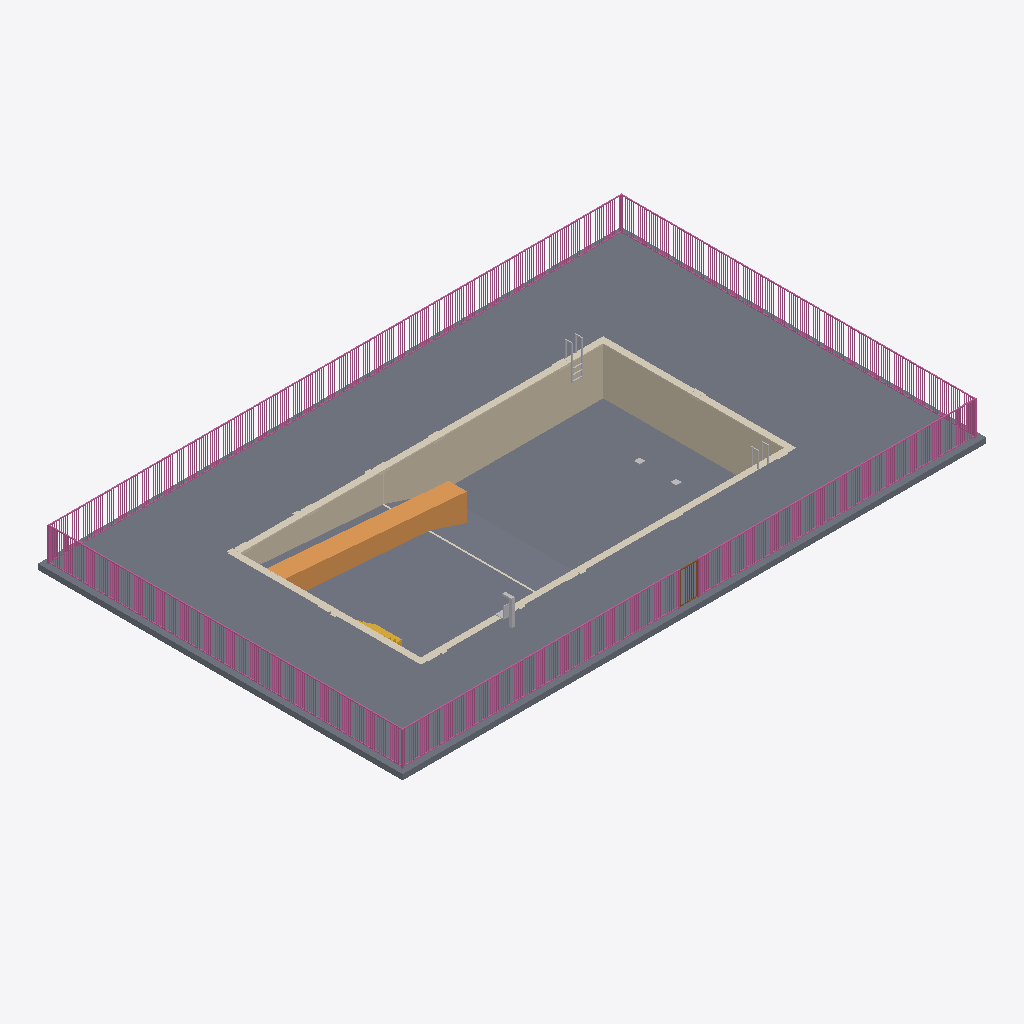
Isometric view of an IFC building model (IFC-SPF (STEP), schema IFC4, length unit metre), seen from the south-west, elements coloured by IFC class: 5 other elements (light grey), 2 slabs (grey), 2 coverings (cream), 1 railing (pink), 1 wall (beige), 1 ramp (orange), 1 door (brown), 1 stair (yellow).
Extent 32.0 m × 20.0 m × 4.8 m (x, y, z). Storeys (1): Level 1 at 0.00 m. Elements (14): 4 IfcFurniture, 2 IfcCovering, 2 IfcSlab, 1 IfcDoor, 1 IfcRailing, 1 IfcRamp, 1 IfcStair, 1 IfcTransportElement, 1 IfcWall.

HEADER;
FILE_DESCRIPTION(('ViewDefinition [CoordinationView]'),'2;1');
FILE_NAME('','2026-11-11T09:01:56',(''),(''),'IfcOpenShell 0.8.0','IfcOpenShell 0.8.0','');
FILE_SCHEMA(('IFC4'));
ENDSEC;
DATA;
#9=IFCPROJECT('3U2Xu6KM1AXfoDZed3gkC7',$,'Project',$,$,$,$,(#8),#5);
#10=IFCSITE('05umArUQ9DAPLpwML$0Jcv',$,'Site',$,$,$,$,$,.ELEMENT.,$,$,$,$,$);
#12=IFCBUILDING('31i3$mGt1FUfgAr2$cXM3z',$,'Building',$,$,$,$,$,.ELEMENT.,$,$,$);
#14=IFCBUILDINGSTOREY('38F_33lfb0uhKJeUoeq0sk',$,'Level 1',$,$,$,$,$,.ELEMENT.,0.0);
#17=IFCSLAB('3LoQSpMGj8cOYZRHy1Bl_1',$,$,$,$,#38,#51,$,.FLOOR.);
#603=IFCSLAB('3mvJxHhqD6fgHN3Ytf5Ys8',$,'Pool base slab','rxd:pool',$,#606,#794,$,.BASESLAB.);
#19=IFCRAILING('0oqq6b1Mv5z8D1542VRtL$',$,$,$,$,#3645,#27447,$,.GUARDRAIL.);
#153=IFCWALL('2NEqpxmr947Bn6_jHbR6$j',$,'Pool shell walls','rxd:pool',$,#156,#602,$,.SOLIDWALL.);
#795=IFCCOVERING('13OE8d03n3Qg6c7ygjE_ZH',$,'Pool coping','rxd:pool','COPING',#798,#946,$,.USERDEFINED.);
#1201=IFCRAMP('2DxMh$$WjBQgZofbyBDCmo',$,'Pool sloped entries','rxd:pool',$,#1204,#1330,$,.STRAIGHT_RUN_RAMP.);
#1331=IFCCOVERING('1Iu44_xhnBvB2PZzjrjizS',$,'Pool depth markings','rxd:pool','DEPTHMARKING',#1334,#3444,$,.USERDEFINED.);
#28=IFCTRANSPORTELEMENT('1mzF8cCMj0zxYm01YMvsLP',$,$,$,'Pool Lift',#124,#129,$,.USERDEFINED.);
#20=IFCDOOR('3V9y9uHgzD3xRvtwsMj11x',$,'Gate',$,$,#27450,#27760,$,1.85,1.0,.GATE.,.SINGLE_SWING_LEFT.,$);
#26=IFCFURNITURE('2AkgW4lO945ufCPd9SirP5',$,$,$,'Pool Ladder',#104,#109,$,.USERDEFINED.);
#947=IFCSTAIR('2g2fet_Rb8cO1Ueqw4PgfD',$,'Pool stairs','rxd:pool',$,#950,#1200,$,.STRAIGHT_RUN_STAIR.);
#27=IFCFURNITURE('0J_yo40yTF_edn3jvEIH$Z',$,$,$,'Pool Ladder',#114,#119,$,.USERDEFINED.);
#30=IFCFURNITURE('1Mdvb_ILzErfiktN8FVGa5',$,$,$,'Main Drain',#144,#149,$,.USERDEFINED.);
#29=IFCFURNITURE('2S4uD8_Db6hvXt9q_sa3f_',$,$,$,'Main Drain',#134,#139,$,.USERDEFINED.);
ENDSEC;
